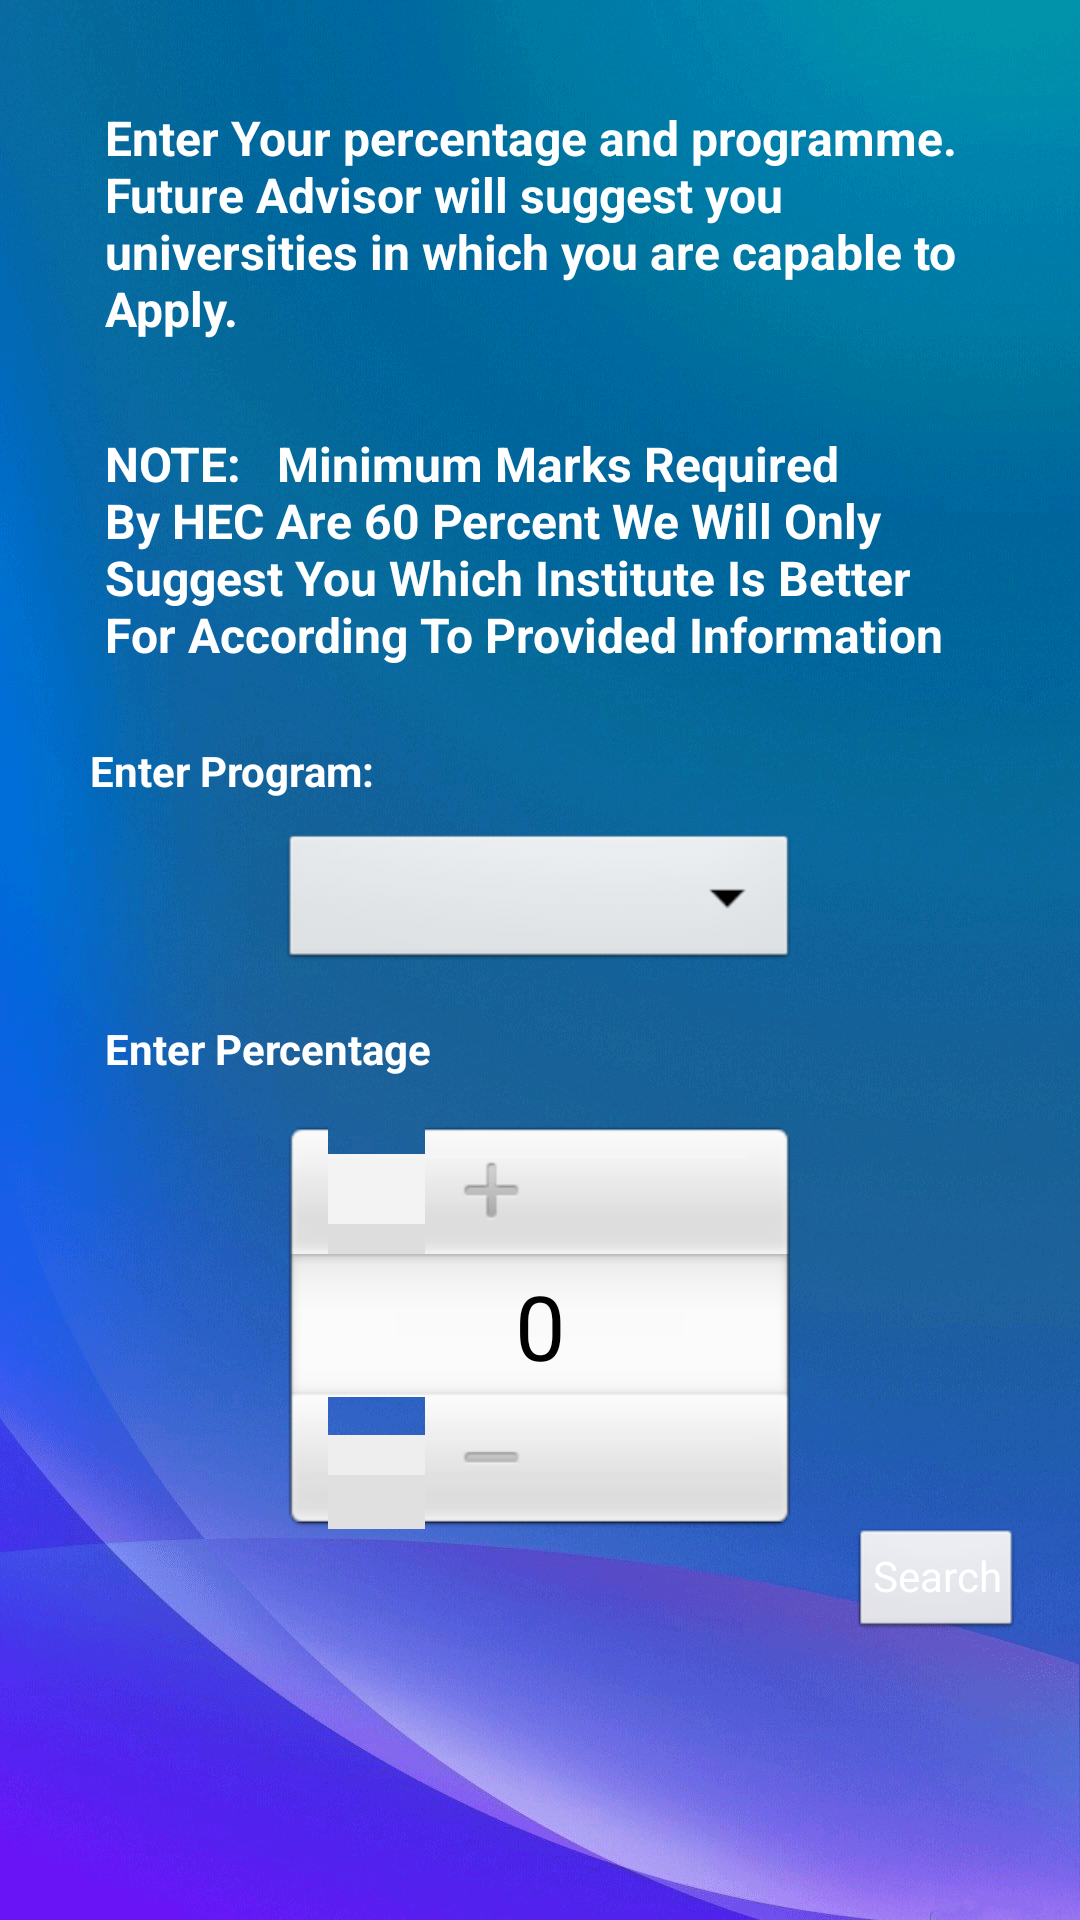

The Android layout XML behind this screen, and the referenced resources:
<!-- AndroidManifest.xml: application theme AppTheme -->
<!-- res/layout/enterinfor.xml -->
<LinearLayout xmlns:android="http://schemas.android.com/apk/res/android"
    android:layout_width="fill_parent"
    android:layout_height="fill_parent"
    android:background="@drawable/ic_background121"
    android:orientation="vertical"
    android:padding="20dp"
     >

    <TextView
        android:id="@+id/textView1"
        android:layout_width="fill_parent"
        android:layout_height="wrap_content"
        android:padding="15dp"
        android:text="@string/enterinfopage"
        android:textAppearance="@android:attr/textAlignment"
        android:textSize="16sp"
        android:textColor="#FFFFFF"
        android:textStyle="bold" />
    <TextView
        android:id="@+id/textView"
        android:layout_width="fill_parent"
        android:layout_height="wrap_content"
        android:padding="15dp"
        android:text="@string/note"
        android:textAppearance="@android:attr/textAlignment"
        android:textSize="16sp"
        android:textColor="#FFFFFF"
        android:textStyle="bold" />
     <TextView
        android:id="@+id/programe"
        android:layout_width="wrap_content"
        android:layout_height="wrap_content"
        android:padding="10dp"
        android:text="@string/programe"
        android:textColor="#FFFFFF"
        android:textStyle="bold" 
          android:labelFor="@+id/editText2"/>
  <Spinner
        android:id="@+id/spinner2"
        android:layout_width="173dp"
        android:layout_height="wrap_content"
        android:textColor="#FFFFFF"
        android:textStyle="bold" 
        android:layout_gravity="center_horizontal|center" />

    <TextView
        android:id="@+id/percentage"
        android:layout_width="wrap_content"
        android:layout_height="wrap_content"
        android:padding="15dp"
        android:text="@string/percentage"
        
        android:textColor="#FFFFFF"
        android:textStyle="bold" 
          android:labelFor="@+id/editText1"/>

   <NumberPicker
        android:id="@+id/np"
        android:layout_width="173dp"
        android:layout_height="wrap_content"
        android:textColor="#FFFFFF"
        android:textStyle="bold" 
        android:layout_gravity="center_horizontal|center"
        />

    <Button
        android:id="@+id/search"
        style="?android:attr/buttonStyleSmall"
        android:layout_width="wrap_content"
        android:layout_height="wrap_content"
        android:layout_gravity="end"
        android:textColor="#FFFFFF"
        android:text="@string/search" />

</LinearLayout>
<!-- resources referenced by this layout -->
<resources>
  <!-- drawable ic_background121: gif bitmap (drawable, 726812 bytes) -->
  <string name="enterinfopage">Enter Your percentage and programme. Future Advisor will suggest you universities in which you are capable to Apply.</string>
  <string name="note">NOTE:   Minimum Marks Required By HEC Are 60 Percent We Will Only Suggest You Which Institute Is Better For According To Provided Information</string>
  <string name="percentage">Enter Percentage</string>
  <string name="programe">Enter Program:</string>
  <string name="search">Search</string>
  <style name="AppTheme" parent="AppBaseTheme">
          
  
      <item name="android:actionBarStyle">@style/MyActionBar</item>
  </style>
  <style name="AppBaseTheme" parent="android:Theme.Light">
          
      </style>
  <style name="MyActionBar" parent="@android:style/Widget.Holo.Light.ActionBar">
      <item name="android:background">#5C6BC0</item>
      <item name="android:titleTextStyle">@style/AppTheme.ActionBar.TitleTextStyle</item>
  </style>
  <style name="AppTheme.ActionBar.TitleTextStyle" parent="@android:style/TextAppearance.StatusBar.Title">
      <item name="android:textColor">#FFFFFF</item>
      
  </style>
</resources>
